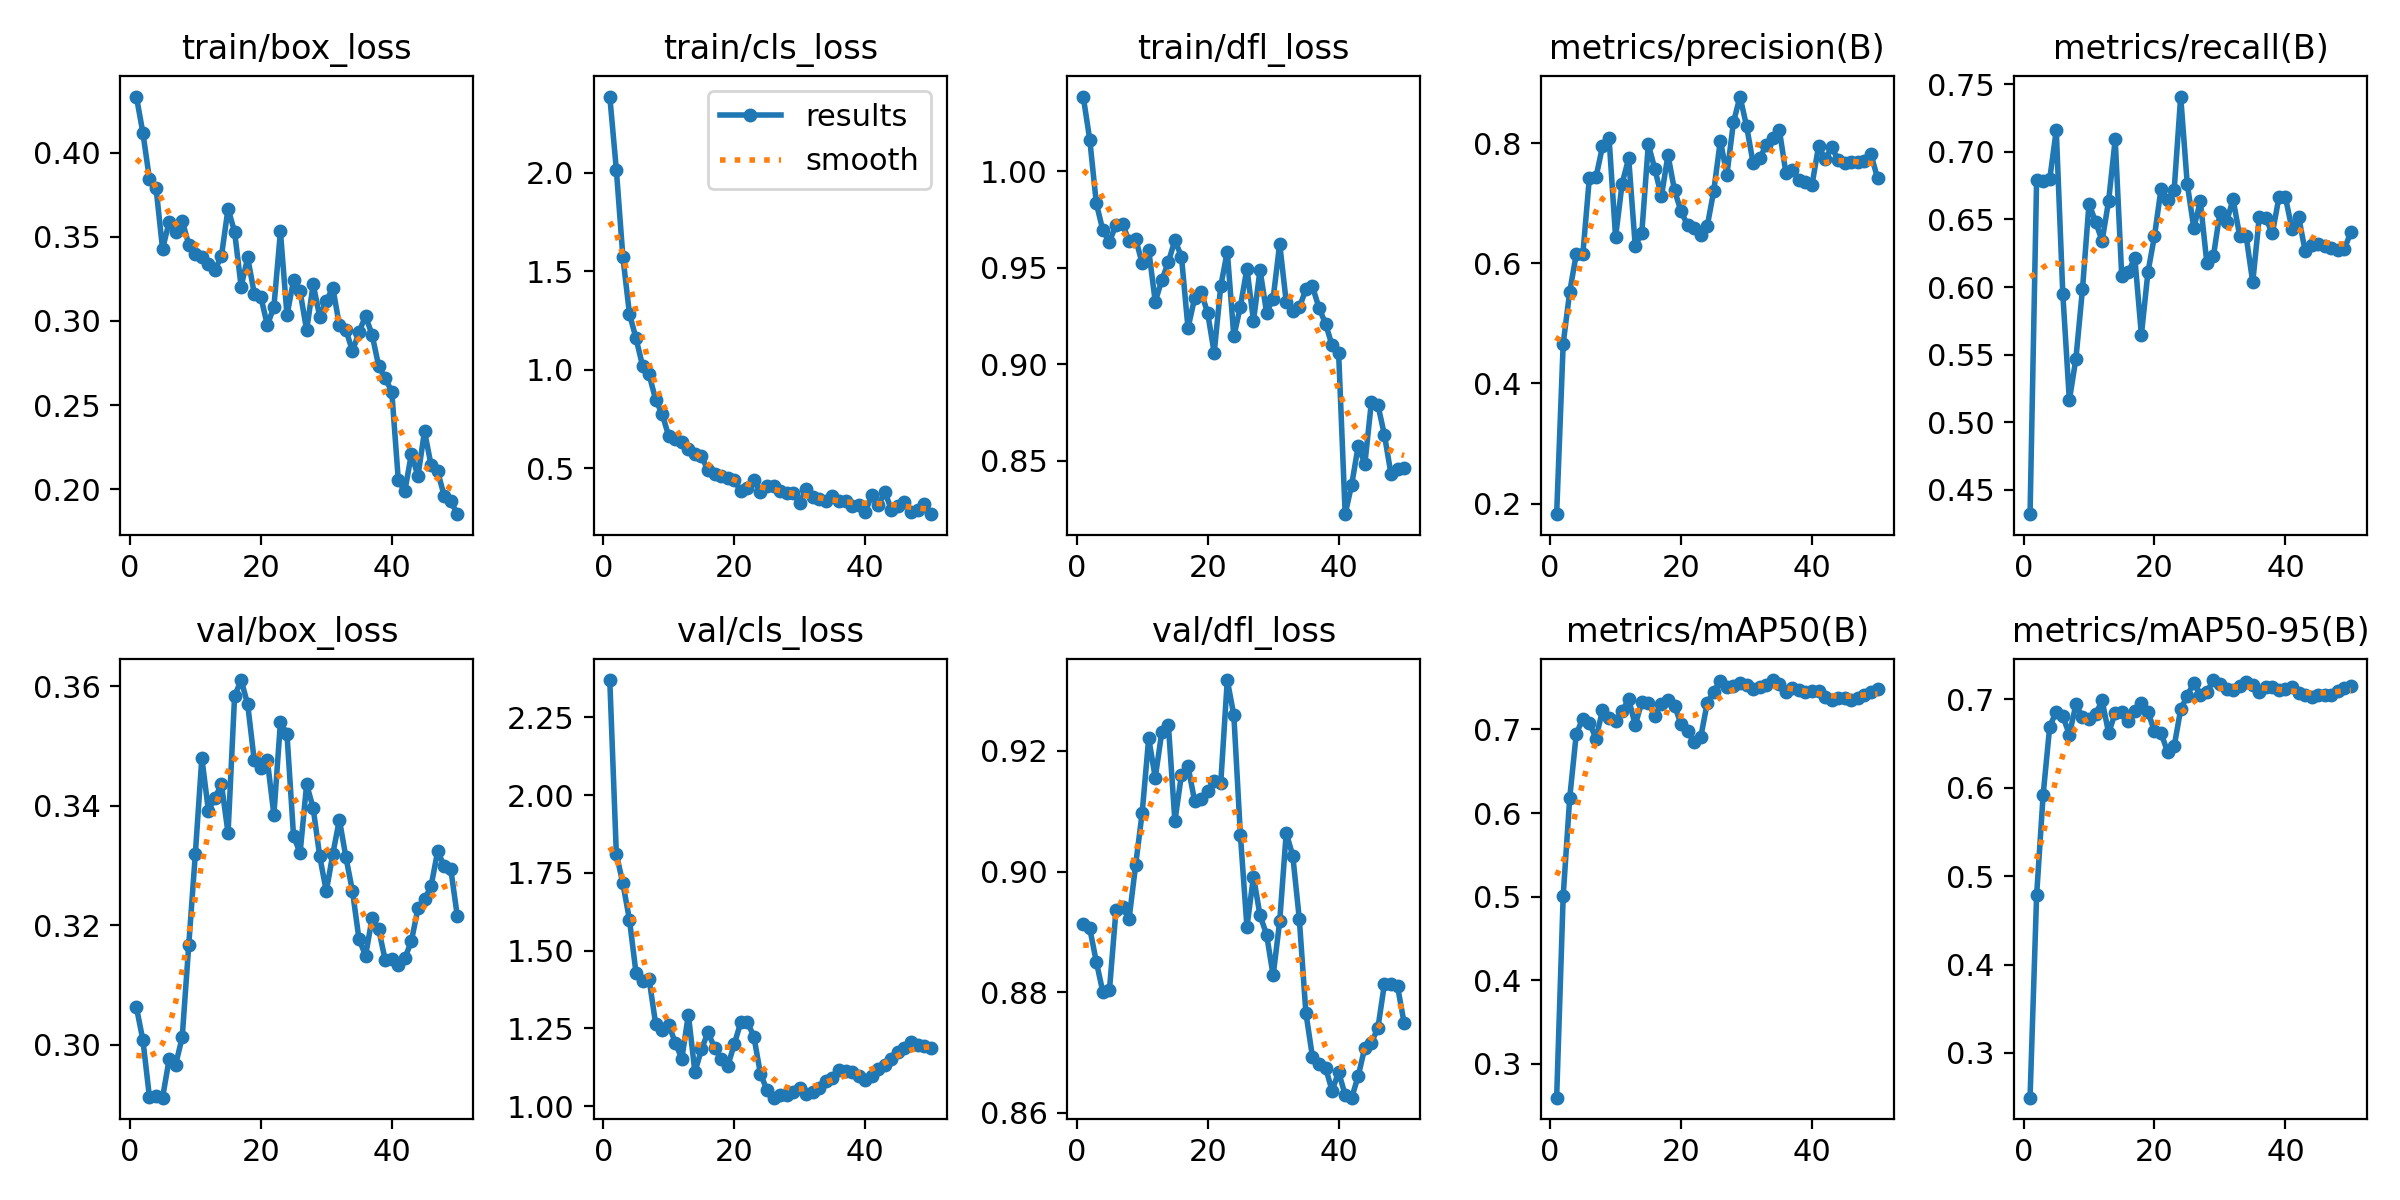

The file beside this chart, header and first rows:
epoch, time, train/box_loss, train/cls_loss, train/dfl_loss, metrics/precision(B), metrics/recall(B), metrics/mAP50(B), metrics/mAP50-95(B), val/box_loss, val/cls_loss, val/dfl_loss, lr/pg0, lr/pg1, lr/pg2, lr/pg3, lr/pg4, lr/pg5, lr/pg6, lr/pg7
1, 13.88, 0.4335, 2.387, 1.039, 0.1823, 0.4321, 0.2597, 0.2495, 0.3063, 2.37, 0.8913, 0.0003001, 0.0001, 0.0003001, 0.0001, 0.0003001, 0.0001, 0.0003001, 0.0001
2, 19.96, 0.4118, 2.016, 1.016, 0.4663, 0.6793, 0.501, 0.4782, 0.3008, 1.811, 0.8906, 0.0006303, 0.0002101, 0.0006303, 0.0002101, 0.0006303, 0.0002101, 0.0006303, 0.0002101
3, 24.66, 0.3844, 1.572, 0.9834, 0.5527, 0.678, 0.6184, 0.5922, 0.2912, 1.716, 0.885, 0.000947, 0.0003157, 0.000947, 0.0003157, 0.000947, 0.0003157, 0.000947, 0.0003157
4, 29.42, 0.3793, 1.284, 0.9694, 0.6156, 0.6796, 0.6948, 0.6691, 0.2915, 1.6, 0.88, 0.00125, 0.0004167, 0.00125, 0.0004167, 0.00125, 0.0004167, 0.00125, 0.0004167
5, 34.17, 0.3429, 1.16, 0.9635, 0.6152, 0.716, 0.7127, 0.6858, 0.2911, 1.429, 0.8803, 0.00154, 0.0005132, 0.00154, 0.0005132, 0.00154, 0.0005132, 0.00154, 0.0005132
6, 38.95, 0.3588, 1.02, 0.9721, 0.7427, 0.595, 0.7079, 0.681, 0.2975, 1.402, 0.8935, 0.001815, 0.0006051, 0.001815, 0.0006051, 0.001815, 0.0006051, 0.001815, 0.0006051
7, 43.5, 0.3529, 0.9756, 0.9726, 0.743, 0.5163, 0.6891, 0.6599, 0.2967, 1.408, 0.8941, 0.002078, 0.0006926, 0.002078, 0.0006926, 0.002078, 0.0006926, 0.002078, 0.0006926
8, 47.97, 0.3595, 0.8483, 0.9639, 0.7946, 0.547, 0.7227, 0.6941, 0.3013, 1.265, 0.8921, 0.002326, 0.0007755, 0.002326, 0.0007755, 0.002326, 0.0007755, 0.002326, 0.0007755
9, 52.55, 0.3454, 0.7739, 0.9652, 0.8091, 0.5982, 0.7135, 0.6799, 0.3167, 1.245, 0.901, 0.002562, 0.0008539, 0.002562, 0.0008539, 0.002562, 0.0008539, 0.002562, 0.0008539
10, 56.82, 0.3397, 0.6629, 0.9523, 0.6437, 0.6617, 0.7101, 0.6775, 0.3319, 1.262, 0.9097, 0.002783, 0.0009277, 0.002783, 0.0009277, 0.002783, 0.0009277, 0.002783, 0.0009277
11, 61.27, 0.3383, 0.6456, 0.9593, 0.7329, 0.6483, 0.7218, 0.6827, 0.348, 1.204, 0.9221, 0.002991, 0.0009971, 0.002991, 0.0009971, 0.002991, 0.0009971, 0.002991, 0.0009971
12, 65.56, 0.3337, 0.6331, 0.9324, 0.7749, 0.6341, 0.736, 0.6986, 0.3392, 1.152, 0.9156, 0.003186, 0.001062, 0.003186, 0.001062, 0.003186, 0.001062, 0.003186, 0.001062
13, 69.94, 0.3302, 0.5996, 0.9436, 0.6293, 0.6638, 0.7051, 0.6617, 0.3414, 1.294, 0.9231, 0.003268, 0.001089, 0.003268, 0.001089, 0.003268, 0.001089, 0.003268, 0.001089
14, 74.26, 0.3388, 0.5706, 0.9529, 0.6502, 0.7092, 0.7326, 0.6845, 0.3436, 1.109, 0.9244, 0.003184, 0.001061, 0.003184, 0.001061, 0.003184, 0.001061, 0.003184, 0.001061
15, 78.49, 0.3668, 0.5612, 0.9643, 0.7982, 0.6079, 0.7318, 0.6857, 0.3354, 1.183, 0.9084, 0.003099, 0.001033, 0.003099, 0.001033, 0.003099, 0.001033, 0.003099, 0.001033
16, 82.77, 0.3529, 0.4881, 0.9557, 0.7568, 0.6112, 0.7164, 0.6756, 0.3584, 1.237, 0.9161, 0.003014, 0.001005, 0.003014, 0.001005, 0.003014, 0.001005, 0.003014, 0.001005
17, 87.55, 0.3205, 0.4724, 0.9187, 0.7115, 0.6213, 0.7308, 0.6867, 0.361, 1.188, 0.9174, 0.002929, 0.0009763, 0.002929, 0.0009763, 0.002929, 0.0009763, 0.002929, 0.0009763
18, 91.76, 0.3378, 0.4616, 0.9341, 0.7803, 0.5647, 0.7354, 0.6957, 0.357, 1.152, 0.9118, 0.002844, 0.000948, 0.002844, 0.000948, 0.002844, 0.000948, 0.002844, 0.000948
19, 96.06, 0.3163, 0.4511, 0.9374, 0.7216, 0.611, 0.7285, 0.6857, 0.3476, 1.128, 0.9121, 0.002759, 0.0009197, 0.002759, 0.0009197, 0.002759, 0.0009197, 0.002759, 0.0009197
20, 100.4, 0.3144, 0.4412, 0.9266, 0.6863, 0.6377, 0.7061, 0.6638, 0.3463, 1.199, 0.9134, 0.002674, 0.0008914, 0.002674, 0.0008914, 0.002674, 0.0008914, 0.002674, 0.0008914
21, 104.8, 0.2975, 0.3818, 0.9059, 0.6635, 0.6726, 0.6977, 0.6617, 0.3476, 1.27, 0.915, 0.002589, 0.0008631, 0.002589, 0.0008631, 0.002589, 0.0008631, 0.002589, 0.0008631
22, 109.1, 0.3084, 0.4012, 0.9404, 0.6582, 0.6643, 0.6846, 0.6404, 0.3385, 1.272, 0.9146, 0.002504, 0.0008348, 0.002504, 0.0008348, 0.002504, 0.0008348, 0.002504, 0.0008348
23, 113.4, 0.3532, 0.4407, 0.9584, 0.648, 0.6716, 0.6905, 0.6465, 0.354, 1.224, 0.9318, 0.00242, 0.0008065, 0.00242, 0.0008065, 0.00242, 0.0008065, 0.00242, 0.0008065
24, 117.7, 0.3034, 0.3806, 0.9144, 0.6621, 0.7408, 0.7319, 0.6886, 0.352, 1.104, 0.9259, 0.002335, 0.0007782, 0.002335, 0.0007782, 0.002335, 0.0007782, 0.002335, 0.0007782
25, 122, 0.3242, 0.4092, 0.9299, 0.7212, 0.6763, 0.7452, 0.7037, 0.335, 1.052, 0.9061, 0.00225, 0.0007499, 0.00225, 0.0007499, 0.00225, 0.0007499, 0.00225, 0.0007499
26, 126.3, 0.3176, 0.4102, 0.9496, 0.8043, 0.6438, 0.7584, 0.7187, 0.3321, 1.027, 0.8908, 0.002165, 0.0007216, 0.002165, 0.0007216, 0.002165, 0.0007216, 0.002165, 0.0007216
27, 130.7, 0.2945, 0.3819, 0.9225, 0.7477, 0.6633, 0.7507, 0.7049, 0.3436, 1.036, 0.8992, 0.00208, 0.0006934, 0.00208, 0.0006934, 0.00208, 0.0006934, 0.00208, 0.0006934
28, 134.9, 0.3218, 0.3742, 0.9488, 0.8348, 0.6176, 0.7516, 0.7083, 0.3396, 1.036, 0.8927, 0.001995, 0.0006651, 0.001995, 0.0006651, 0.001995, 0.0006651, 0.001995, 0.0006651
29, 139.1, 0.3025, 0.3725, 0.9267, 0.8777, 0.6229, 0.7558, 0.7216, 0.3315, 1.047, 0.8896, 0.00191, 0.0006368, 0.00191, 0.0006368, 0.00191, 0.0006368, 0.00191, 0.0006368
30, 143.4, 0.3118, 0.3242, 0.934, 0.8285, 0.6555, 0.7531, 0.7175, 0.3257, 1.059, 0.8828, 0.001825, 0.0006085, 0.001825, 0.0006085, 0.001825, 0.0006085, 0.001825, 0.0006085
31, 147.7, 0.3197, 0.3946, 0.9624, 0.7673, 0.6483, 0.7488, 0.7111, 0.3319, 1.04, 0.8917, 0.001741, 0.0005802, 0.001741, 0.0005802, 0.001741, 0.0005802, 0.001741, 0.0005802
32, 152, 0.2975, 0.3514, 0.9322, 0.7746, 0.6649, 0.7512, 0.7104, 0.3377, 1.044, 0.9064, 0.001656, 0.0005519, 0.001656, 0.0005519, 0.001656, 0.0005519, 0.001656, 0.0005519
33, 156.2, 0.2948, 0.3421, 0.9276, 0.7969, 0.638, 0.7536, 0.7153, 0.3314, 1.06, 0.9026, 0.001571, 0.0005236, 0.001571, 0.0005236, 0.001571, 0.0005236, 0.001571, 0.0005236
34, 160.5, 0.282, 0.3332, 0.9295, 0.8094, 0.6375, 0.759, 0.7195, 0.3257, 1.081, 0.8921, 0.001486, 0.0004953, 0.001486, 0.0004953, 0.001486, 0.0004953, 0.001486, 0.0004953
35, 164.7, 0.2935, 0.3589, 0.9387, 0.8226, 0.6035, 0.7539, 0.7157, 0.3176, 1.089, 0.8766, 0.001401, 0.000467, 0.001401, 0.000467, 0.001401, 0.000467, 0.001401, 0.000467
36, 168.9, 0.3029, 0.3322, 0.9404, 0.7509, 0.6517, 0.7443, 0.7079, 0.3149, 1.116, 0.8693, 0.001316, 0.0004387, 0.001316, 0.0004387, 0.001316, 0.0004387, 0.001316, 0.0004387
37, 173.2, 0.2917, 0.3343, 0.9293, 0.7554, 0.6507, 0.7499, 0.7134, 0.3212, 1.113, 0.8681, 0.001231, 0.0004104, 0.001231, 0.0004104, 0.001231, 0.0004104, 0.001231, 0.0004104
38, 177.4, 0.2733, 0.3067, 0.921, 0.7387, 0.6397, 0.7477, 0.7132, 0.3194, 1.111, 0.8675, 0.001146, 0.0003821, 0.001146, 0.0003821, 0.001146, 0.0003821, 0.001146, 0.0003821
39, 181.6, 0.2659, 0.3108, 0.9098, 0.7347, 0.6662, 0.7451, 0.7105, 0.3141, 1.098, 0.8637, 0.001061, 0.0003538, 0.001061, 0.0003538, 0.001061, 0.0003538, 0.001061, 0.0003538
40, 185.9, 0.258, 0.2773, 0.906, 0.7311, 0.6662, 0.7459, 0.7116, 0.3143, 1.085, 0.8667, 0.0009766, 0.0003255, 0.0009766, 0.0003255, 0.0009766, 0.0003255, 0.0009766, 0.0003255
41, 208.4, 0.2052, 0.3627, 0.8223, 0.7952, 0.6427, 0.7453, 0.7132, 0.3133, 1.096, 0.863, 0.0008917, 0.0002972, 0.0008917, 0.0002972, 0.0008917, 0.0002972, 0.0008917, 0.0002972
42, 212.7, 0.1989, 0.3104, 0.8376, 0.7734, 0.6521, 0.7391, 0.7068, 0.3145, 1.119, 0.8625, 0.0008068, 0.0002689, 0.0008068, 0.0002689, 0.0008068, 0.0002689, 0.0008068, 0.0002689
43, 216.9, 0.2211, 0.3795, 0.8579, 0.7931, 0.6268, 0.7352, 0.7049, 0.3174, 1.134, 0.8661, 0.0007219, 0.0002406, 0.0007219, 0.0002406, 0.0007219, 0.0002406, 0.0007219, 0.0002406
44, 221.2, 0.2078, 0.2888, 0.8481, 0.7722, 0.6312, 0.7371, 0.7028, 0.3228, 1.152, 0.8708, 0.000637, 0.0002123, 0.000637, 0.0002123, 0.000637, 0.0002123, 0.000637, 0.0002123
45, 225.5, 0.2344, 0.3056, 0.8803, 0.7678, 0.6321, 0.738, 0.7052, 0.3243, 1.174, 0.8716, 0.0005522, 0.0001841, 0.0005522, 0.0001841, 0.0005522, 0.0001841, 0.0005522, 0.0001841
46, 229.8, 0.2144, 0.3285, 0.8789, 0.7687, 0.63, 0.7356, 0.7042, 0.3265, 1.188, 0.8741, 0.0004673, 0.0001558, 0.0004673, 0.0001558, 0.0004673, 0.0001558, 0.0004673, 0.0001558
47, 234, 0.2107, 0.2767, 0.8633, 0.7694, 0.6287, 0.7374, 0.7044, 0.3323, 1.208, 0.8814, 0.0003824, 0.0001275, 0.0003824, 0.0001275, 0.0003824, 0.0001275, 0.0003824, 0.0001275
48, 238.2, 0.196, 0.2857, 0.843, 0.7705, 0.6274, 0.7412, 0.7095, 0.33, 1.197, 0.8813, 0.0002975, 9.91726e-05, 0.0002975, 9.91726e-05, 0.0002975, 9.91726e-05, 0.0002975, 9.91726e-05
49, 242.3, 0.1931, 0.3157, 0.8459, 0.7815, 0.6282, 0.7447, 0.7122, 0.3295, 1.195, 0.8809, 0.0002126, 7.08784e-05, 0.0002126, 7.08784e-05, 0.0002126, 7.08784e-05, 0.0002126, 7.08784e-05
50, 246.6, 0.1851, 0.2663, 0.8464, 0.7418, 0.6408, 0.7481, 0.7146, 0.3216, 1.188, 0.8749, 0.0001278, 4.25842e-05, 0.0001278, 4.25842e-05, 0.0001278, 4.25842e-05, 0.0001278, 4.25842e-05
